Run: headless pygame with SDL's dummy video driver; simulated clock (each Clock.tick advances the game by its frame time, no real sleeping); random seed 0; keys injected as events and as key.get_pressed() state; no mouse input.
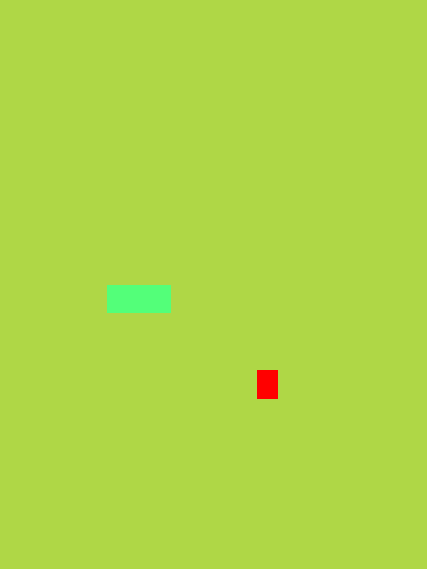
Frame 1 of 4 · flips 1–60 · no input
Frame 2 of 4 · flips 61–180 · tapped SPACE, RETURN · held RIGHT (→), D · screen unchanged from frame 1, image omitted
Frame 3 of 4 · flips 181–300 · held DOWN (↓), S · screen unchanged from frame 2, image omitted
Frame 4 of 4 · flips 301–420 · held LEFT (←), A, UP (↑), W · screen unchanged from frame 3, image omitted

The pygame program that drew these frames:

import pygame
import sys
import math
import random
from pygame.math import Vector2

CELL_SIZE = 40
CELL_NUMBER = 20


def screen_dimensions(width, height):  # Lets me easily change the dimensions of the game window
    monitor = pygame.display.Info()
    base_x, base_y = 1920, 1080
    target_x = width / base_x
    target_y = height / base_y
    final_x, final_y = math.ceil(monitor.current_w * target_x), math.ceil(monitor.current_h * target_y)
    return final_x, final_y


def game_quit():  # Quits the game when called upon
    pygame.quit()
    sys.exit()


class Fruit:
    def __init__(self, parent_screen):
        self.parent_screen = parent_screen
        self.x = random.randint(0, CELL_NUMBER - 1)
        self.y = random.randint(0, CELL_NUMBER - 1)
        self.pos = Vector2(self.x, self.y)

    def draw_fruit(self, cell_size, colour):  # Draws fruit onscreen
        fruit_rect = pygame.Rect(self.pos.x * cell_size, self.pos.y * cell_size, cell_size, cell_size)
        pygame.draw.rect(self.parent_screen, colour, fruit_rect)


class Snake:
    def __init__(self, parent_screen):
        self.parent_screen = parent_screen
        self.body = [Vector2(5, 10), Vector2(6, 10), Vector2(7, 10), ]

    def draw_snake(self, colour):
        for block in self.body:
            x_pos = block.x * CELL_SIZE
            y_pos = block.y * CELL_SIZE
            block_rect = pygame.Rect(x_pos, y_pos, CELL_SIZE, CELL_SIZE)
            pygame.draw.rect(self.parent_screen, colour, block_rect)


class Game:
    def __init__(self):
        # Game Initialisation
        pygame.init()
        pygame.display.set_caption("Hiss Noises")

        # Game Constants
        self.DUMMY_WINDOW = pygame.Surface((CELL_SIZE * CELL_NUMBER, CELL_SIZE * CELL_NUMBER))
        self.SCREEN_DIMENSIONS = screen_dimensions(CELL_SIZE * CELL_NUMBER, CELL_SIZE * CELL_NUMBER)
        self.WINDOW = pygame.display.set_mode(self.SCREEN_DIMENSIONS)
        self.CLOCK = pygame.time.Clock()
        self.FPS = 60

        # Colours
        self.RED = (255, 0, 0)
        self.GREEN = (83, 255, 121)

        # Game Variables
        self.running = True

        # Class Imports
        self.fruit = Fruit(self.DUMMY_WINDOW)
        self.snake = Snake(self.DUMMY_WINDOW)

    def scale_window(self):  # Scales the game window and assets to fit the user's monitor dimensions
        frame = pygame.transform.scale(self.DUMMY_WINDOW, self.SCREEN_DIMENSIONS)
        self.WINDOW.blit(frame, frame.get_rect())
        pygame.display.flip()

    def main(self):  # The main game loop
        while self.running:
            self.DUMMY_WINDOW.fill((175, 215, 70))

            for event in pygame.event.get():
                if event.type == pygame.QUIT:
                    game_quit()

            self.fruit.draw_fruit(CELL_SIZE, self.RED)
            self.snake.draw_snake(self.GREEN)
            self.scale_window()
            self.CLOCK.tick(self.FPS)


if __name__ == '__main__':
    game = Game()
    game.main()
